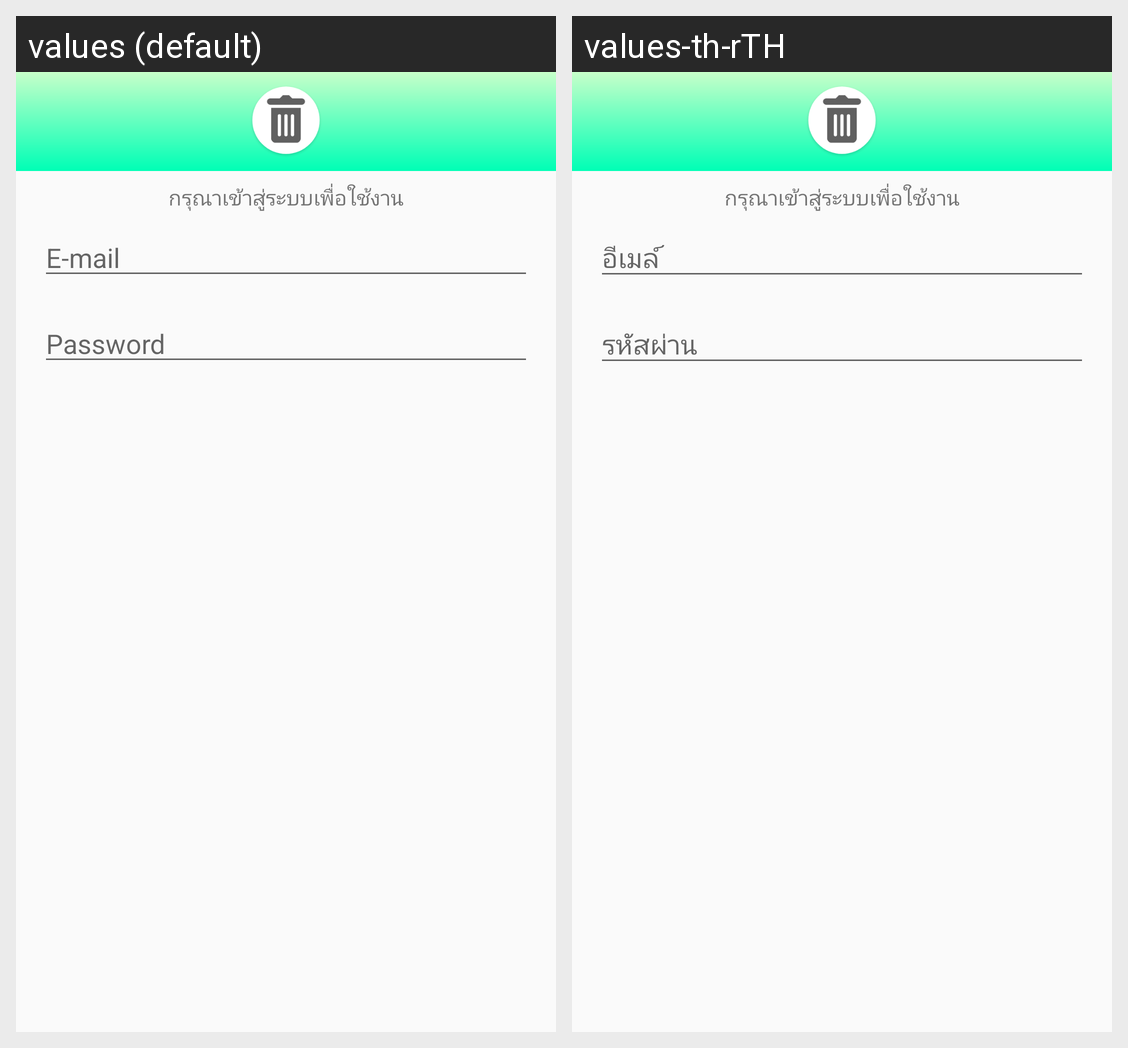

For this localized Android screen grid, give each drawn string resource with its value in every locale shown.
Android screen res/layout/custom_login_dialog.xml rendered under 2 locales, left to right: values (default), values-th-rTH. Device: Nexus 5 (rendered at 1080×1920; each locale shown at half size, 540×960, under a caption strip naming it); theme AppTheme.
Strings drawn on this screen, with the default value and each locale's value (text and hints the layout hard-codes, and strings that could not be matched under every locale, appear in the picture but are not listed):

e_mail
  values: E-mail
  values-th-rTH: อีเมล์

password
  values: Password
  values-th-rTH: รหัสผ่าน
